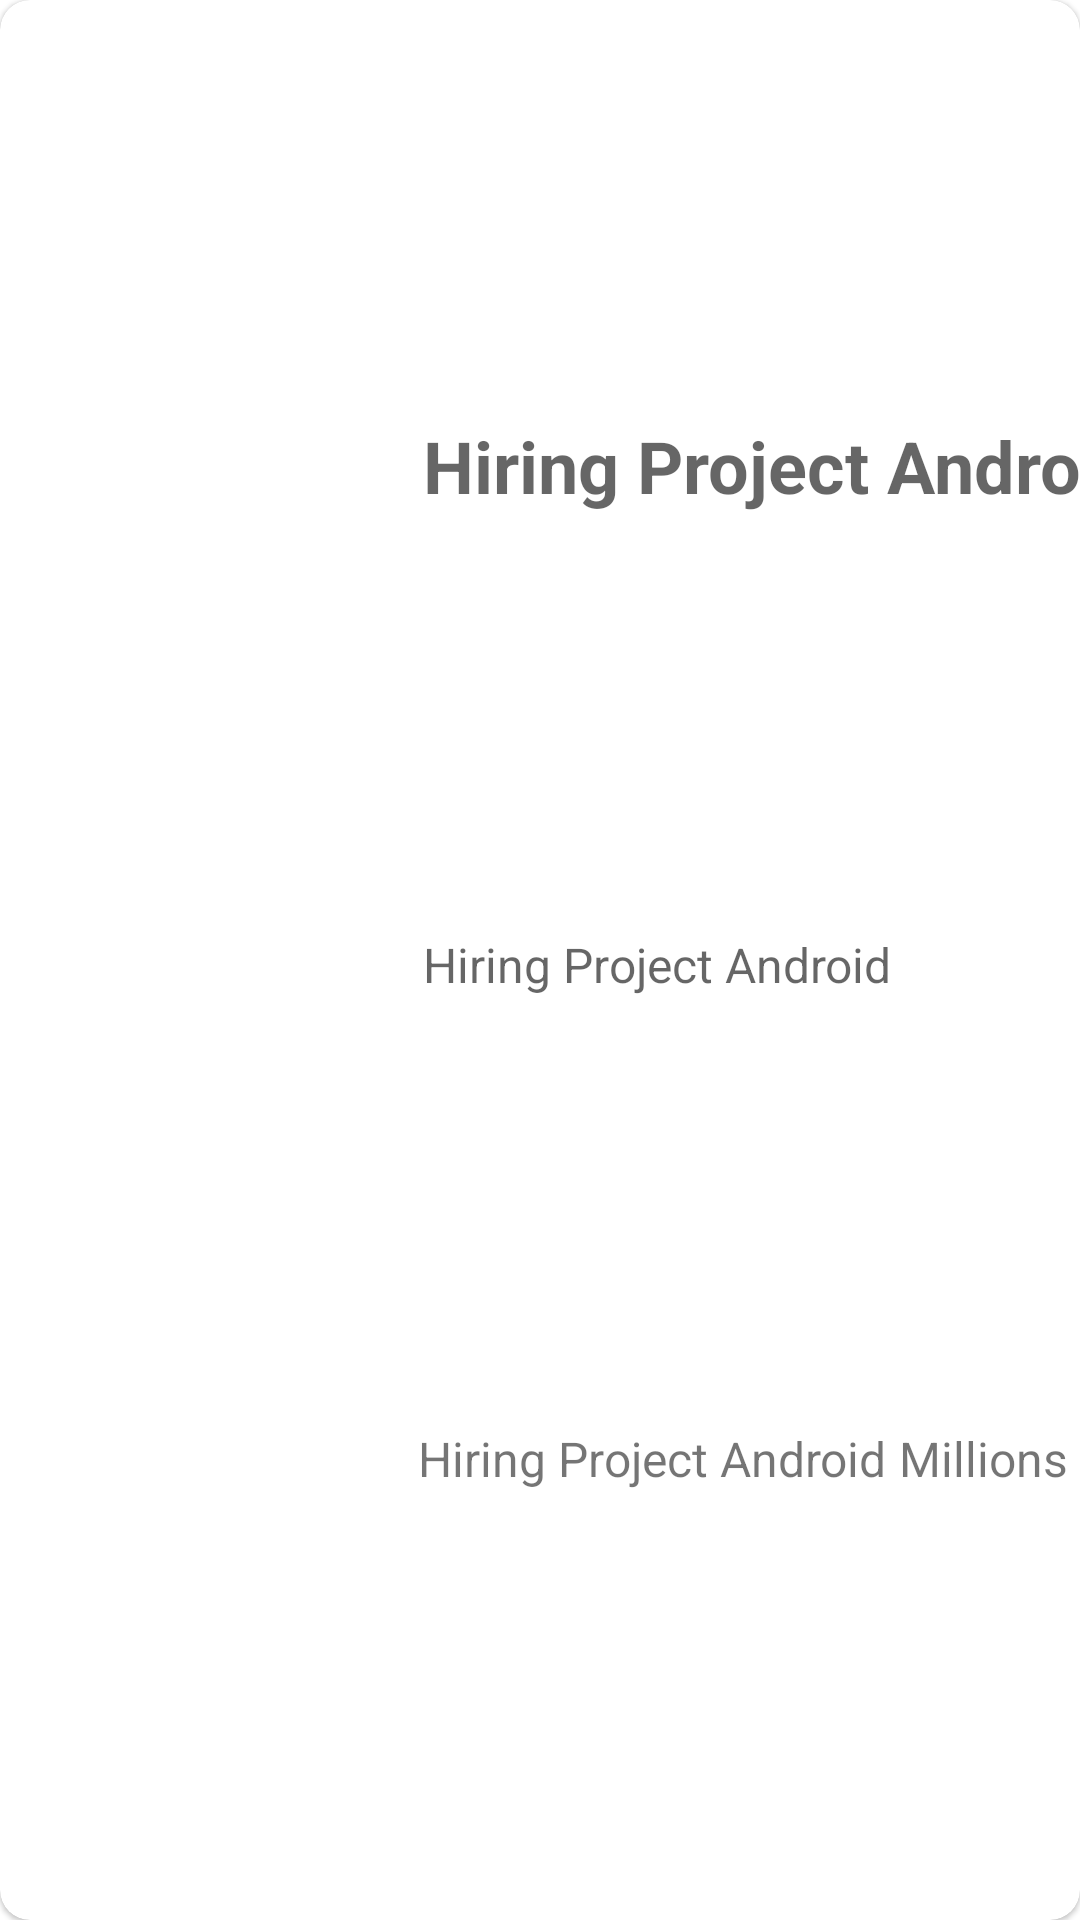

The Android layout XML behind this screen, and the referenced resources:
<!-- AndroidManifest.xml: application theme Theme.HiringApp -->
<!-- res/layout/cv_clubs.xml -->
<?xml version="1.0" encoding="utf-8"?>
<com.google.android.material.card.MaterialCardView xmlns:android="http://schemas.android.com/apk/res/android"
    xmlns:app="http://schemas.android.com/apk/res-auto"
    android:id="@+id/cvClub"
    style="@style/Widget.Material3.CardView.Elevated"
    android:layout_width="match_parent"
    android:layout_height="wrap_content"
    android:layout_margin="8dp"
    android:elevation="3dp"
    app:cardCornerRadius="10dp">

    <androidx.constraintlayout.widget.ConstraintLayout
        android:layout_width="match_parent"
        android:layout_height="match_parent">

        <com.google.android.material.imageview.ShapeableImageView
            android:id="@+id/ClubImage"
            android:layout_width="125dp"
            android:layout_height="100dp"
            android:layout_margin="8dp"
            android:src="@drawable/ic_launcher_foreground"
            app:layout_constraintBottom_toBottomOf="parent"
            app:layout_constraintStart_toStartOf="parent"
            app:layout_constraintTop_toTopOf="parent" />

        <com.google.android.material.textview.MaterialTextView
            android:id="@+id/TvClubsName"
            android:layout_width="wrap_content"
            android:layout_height="wrap_content"
            android:layout_marginStart="8dp"
            android:hint="@string/app_name"
            android:textSize="24sp"
            android:textStyle="bold"
            app:layout_constraintBottom_toTopOf="@+id/TvClubCountry"
            app:layout_constraintStart_toEndOf="@id/ClubImage"
            app:layout_constraintTop_toTopOf="parent" />

        <com.google.android.material.textview.MaterialTextView
            android:id="@+id/TvClubCountry"
            android:layout_width="wrap_content"
            android:layout_height="wrap_content"
            android:layout_marginStart="8dp"
            android:hint="@string/app_name"
            android:textSize="16sp"
            app:layout_constraintBottom_toTopOf="@+id/TvValueOfClub"
            app:layout_constraintStart_toEndOf="@+id/ClubImage"
            app:layout_constraintTop_toBottomOf="@+id/TvClubsName" />

        <com.google.android.material.textview.MaterialTextView
            android:id="@+id/TvValueOfClub"
            android:layout_width="wrap_content"
            android:layout_height="wrap_content"
            android:layout_margin="4dp"
            android:text="@string/app_name"
            android:textSize="16sp"
            app:layout_constraintBottom_toBottomOf="parent"
            app:layout_constraintEnd_toStartOf="@+id/tv_millions"
            app:layout_constraintTop_toBottomOf="@+id/TvClubCountry" />

        <com.google.android.material.textview.MaterialTextView
            android:id="@+id/tv_millions"
            android:layout_width="wrap_content"
            android:layout_height="wrap_content"
            android:layout_margin="4dp"
            android:layout_marginTop="21dp"
            android:text="@string/millions"
            android:textSize="16sp"
            app:layout_constraintBottom_toBottomOf="parent"

            app:layout_constraintEnd_toEndOf="parent"
            app:layout_constraintTop_toBottomOf="@+id/TvClubCountry" />


    </androidx.constraintlayout.widget.ConstraintLayout>


</com.google.android.material.card.MaterialCardView>
<!-- resources referenced by this layout -->
<resources>
  <string name="app_name">Hiring Project Android</string>
  <string name="millions">  Millions </string>
  <style name="Theme.HiringApp" parent="Theme.MaterialComponents.DayNight.DarkActionBar">
          
          <item name="colorPrimary">#01C13B</item>
          <item name="colorPrimaryVariant">#01C13B</item>
          <item name="colorOnPrimary">@color/white</item>
          
          <item name="colorSecondary">@color/teal_200</item>
          <item name="colorSecondaryVariant">@color/teal_700</item>
          <item name="colorOnSecondary">@color/black</item>
          
          <item name="android:statusBarColor" tools:targetApi="l">?attr/colorPrimaryVariant</item>
          
      </style>
  <color name="white">#FFFFFFFF</color>
  <color name="teal_200">#FF03DAC5</color>
  <color name="teal_700">#FF018786</color>
  <color name="black">#FF000000</color>
</resources>
